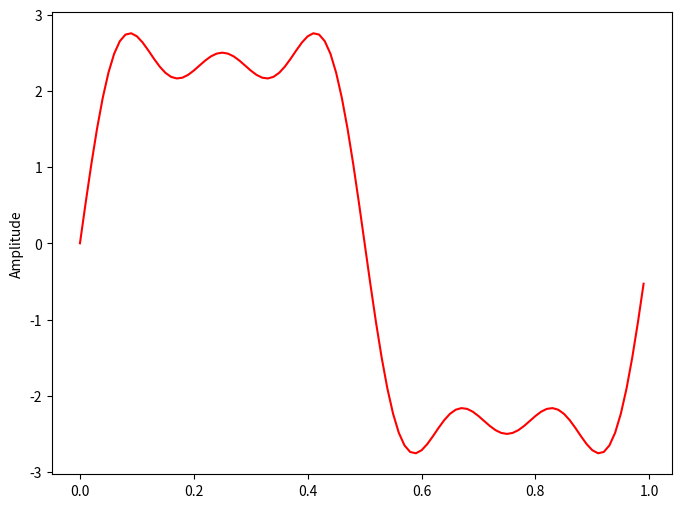
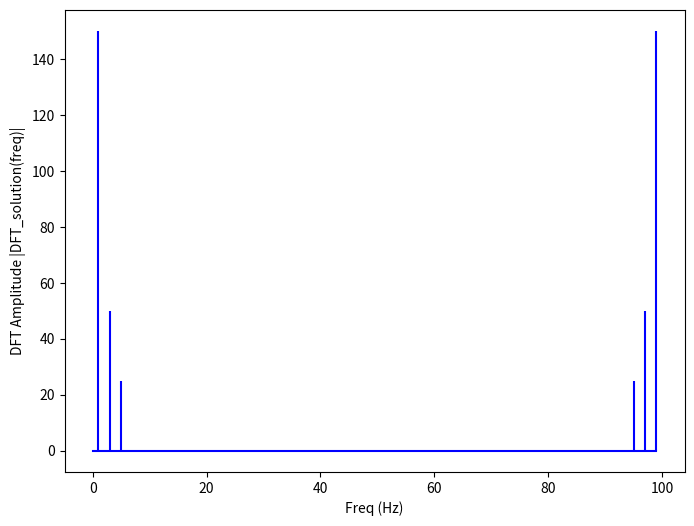

Recreate these plots in Python, in order.
'''
DFT analizi klasik tanımı 
(district Fourier Translatıon) ( Ayrık Fourier Dönüşümü)
https://web.itu.edu.tr/~baykut/lab/pdf/Deney_3.pdf

'''
import matplotlib.pyplot as plt
import numpy as np

#sampling rate   // 100 adet örnek noktası 
sr = 100  

#sampling interval
ts = 1.0/sr
t  = np.arange(0, 1, ts)



#Theta Açısı(O) --> O= W * t    (Theta açısının Hızı W)  (t ise zaman )
#W=2pif  Açısal Hız             (W=metre/saniye)
def radialvelocity(freqq):
    return 2*np.pi*freqq


#----------------------------------------------

frequency = 1             # 1hz
W = radialvelocity(frequency)    

signal = 3*np.sin( W * t)


#----------------------------------------------

frequency = 3             # 3hz
W = radialvelocity(frequency)     

signal += np.sin( W * t)

#----------------------------------------------

frequency = 5             # 5hz
W = radialvelocity(frequency)

signal += 0.5*np.sin( W * t)



#----------------------------------------------

plt.figure(figsize = (8,6))
plt.plot(t, signal, 'r')
plt.ylabel('Amplitude')

plt.show()

#------------------------------------------------------------------------------
#------------------------------------------------------------------------------
#------------------------------------------------------------------------------ 

def DFT(signal):
    ''' 
    This function calculate the discrete fourier Transform of a 1D real-valued
    signal (parameter) 
    '''
    N = len(signal)
    n = np.arange(N)
    k = n.reshape((N, 1))       #reshape 1 tek colonlu sutun index'e dönüştürür
    e = np.exp( -2j*np.pi*k*n/ N)
    
    dft_signal = np.dot(e, signal)  #euler açısı hesabı. e^signal
    
    return dft_signal


DFT_solution = DFT(signal)
#------------------------------------------------------------------------------ 
#frequence Calculation of Signal
N = len(DFT_solution)
n = np.arange(N)
T = N/sr          #period
freq = n/T        #frequency of signal


plt.figure(figsize=(8,6))
plt.stem(freq, abs(DFT_solution), 'b', markerfmt=' ', basefmt='-b')
plt.xlabel('Freq (Hz)')
plt.ylabel('DFT Amplitude |DFT_solution(freq)|')
plt.show()




 





